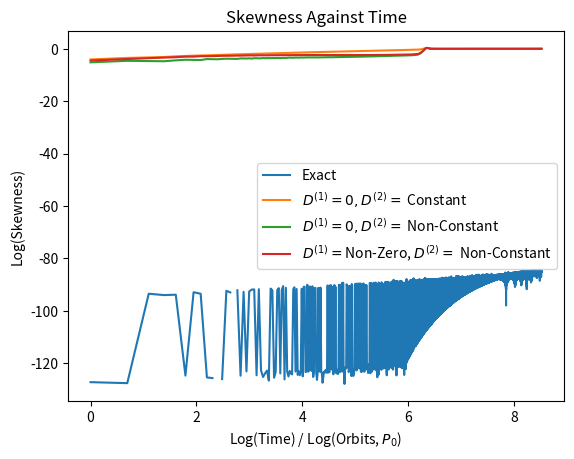

Source code (Python):
# [redacted]
#MSc Code

import numpy as np 
import matplotlib.pyplot as plt
from matplotlib import animation
plt.rcParams['animation.ffmpeg_path'] = r'C:\FFmpeg\bin\ffmpeg'
from scipy.stats import norm, skewnorm
from scipy.sparse import diags

def exactSol(variance):
    """
    Creates an exact Guassian PDF using a given variance.
    """
    return norm.pdf(x, loc=1, scale=np.sqrt(variance))/np.sum(norm.pdf(x, loc=1, scale=np.sqrt(variance)))

def findMoment(n,ydata):
    """
    Takes the y data of the pdf and calculates the central moment specified by n.
    """
    mean = np.dot(x, ydata)
    return np.dot((x-mean)**n,ydata)

def evolutionAnimation(saveFig = False):
    """
    Displays an animated plot showing the evolution of the calculated distribution over time.
    """
    fig, ax = plt.subplots()
    text = ax.text(0.02, 0.84, '\n'.join(('','','')), transform=ax.transAxes, bbox=dict(boxstyle='round', facecolor='white', alpha=0.5))
    line, = ax.plot(x, Wdata_3[0], color='k')
    ax.set_xlim(1-1.3e-12,1+1.3e-12)
    ax.set_ylim(0,0.01)
    ax.set_title('Earth-Moon System ($D^{(1)} = 0, D^{(2)} = $Constant)')
    ax.set_ylabel('Probability')
    ax.set_xlabel('Period / $\~P$')

    def animate(i, Wdata):
        """
        Defines the animation function used by 'FuncAnimation'.
        """
        text.set_text('\n'.join(('Time = {:.1f} $P_0$ (Orbits)'.format(i*dt,2),'Probability Loss = {:.2e}'.format(abs(sum(Wdata_3[0]) - sum(Wdata_3[i]))),'Standard Deviation = {:.2e} $P_0$'.format(np.sqrt(findMoment(2,Wdata_3[i]))))))
        line.set_data(x, Wdata[i])
        return line, text, 

    #Runs the animation.
    ani = animation.FuncAnimation(fig, animate, fargs = [Wdata_3], frames=T, interval=1, blit = True, repeat=False)

    #Saves animation if required.
    if saveFig:
        ani.save('Plots/Earth-Moon (D1=0).mp4', writer = animation.FFMpegWriter(fps = 30),dpi=500)
    
    plt.show()

#Defines the finite differencing size for the space (dx) and time (dt) dimensions.
dx = 1e-14
dt = 1

#Defines the x-axis to be plotted against.
x = np.arange(1-5e-12,1+5e-12,dx)

#Defines the limits for the space (J) and time (T) range being considered.
J = len(x)
T = 5000

#Define P0, H0, omega, and alpha.
P0 = 28*60*60*24
H0 = 2.27e-18
omega = 1e-5

alpha = dt/(2*dx**2)

#Defines the drift coefficient matrix (D1) using previously defined variables.
D1Values = np.array([(3/160)*P**2*(H0**2)*(P0**2)*(-79*omega + 288*omega - 27*omega) for P in x])
D1_0 = 0*diags([D1Values[:J-1], -D1Values[1:J]], [-1,1], shape=(J,J))
D1 = diags([D1Values[:J-1], -D1Values[1:J]], [-1,1], shape=(J,J))

#Defines the diffusion coefficient matrix (D2) using previously defined variables.
D2_c = np.diag([(27/20)*(H0**2)*(P0**2)*omega for P in x])       #For constant D2
D2 = np.diag([(27/20)*P**3*(H0**2)*(P0**2)*omega for P in x])  #For variable D2

#Defines the initial W vector as a narrow Gaussian 
variance = (5*dx)**2
W = exactSol(variance)

#Defines the M and I matrices as outlined in the progress report.
M = diags([-1,2,-1], [-1, 0, 1], shape = (J,J)).toarray()
I = np.identity(J)

#Defines the update matrix, making use of the I and M matrices and the alpha constant.
updateMatrix_1 = np.matmul(np.linalg.inv(I + alpha*((dx/2)*D1_0 + np.matmul(M,D2_c))), I - alpha*((dx/2)*D1_0 + np.matmul(M,D2_c)))
updateMatrix_2 = np.matmul(np.linalg.inv(I + alpha*((dx/2)*D1_0 + np.matmul(M,D2))), I - alpha*((dx/2)*D1_0 + np.matmul(M,D2)))
updateMatrix_3 = np.matmul(np.linalg.inv(I + alpha*((dx/2)*D1 + np.matmul(M,D2))), I - alpha*((dx/2)*D1 + np.matmul(M,D2)))

#Set boundary Conditions.
updateMatrix_1[0] = [0]*J
updateMatrix_1[J-1] = [0]*J

updateMatrix_2[0] = [0]*J
updateMatrix_2[J-1] = [0]*J

updateMatrix_3[0] = [0]*J
updateMatrix_3[J-1] = [0]*J

#Initialise PDF data list
exactData = [W]
Wdata_1 = [W]
Wdata_2 = [W]
Wdata_3 = [W]

exactMoment = [findMoment(3, W)/findMoment(2,W)**(3/2)]
momentData_1 = [findMoment(3, W)/findMoment(2,W)**(3/2)]
momentData_2 = [findMoment(3, W)/findMoment(2,W)**(3/2)]
momentData_3 = [findMoment(3, W)/findMoment(2,W)**(3/2)]

#Run simulation.
for t in range(0,T-1):
    """
    Iterate over the defined number of timesteps, evolving the distribution at each timestep.
    """
    variance += 2*(27/20)*(H0**2)*(P0**2)*omega*dt
    exactData.append(exactSol(variance))
    exactMoment.append(findMoment(3, exactData[t+1])/findMoment(2,exactData[t+1]**(3/2)))

    Wdata_1.append(np.matmul(updateMatrix_1, Wdata_1[t]).tolist()[0])     #Update the distribution at each timestep.
    momentData_1.append(findMoment(3, Wdata_1[t+1])/findMoment(2,Wdata_1[t+1])**(3/2))

    Wdata_2.append(np.matmul(updateMatrix_2, Wdata_2[t]).tolist()[0])
    momentData_2.append(findMoment(3, Wdata_2[t+1])/findMoment(2,Wdata_2[t+1])**(3/2))

    Wdata_3.append(np.matmul(updateMatrix_3, Wdata_3[t]).tolist()[0])
    momentData_3.append(findMoment(3, Wdata_3[t+1])/findMoment(2,Wdata_3[t+1])**(3/2))



# evolutionAnimation()
plt.title('Skewness Against Time')
plt.xlabel('Log(Time) / Log(Orbits, $P_0$)')
plt.ylabel('Log(Skewness)')

plt.plot(np.log(np.linspace(0,dt*T,T)),np.log(np.abs(exactMoment)), label='Exact')
plt.plot(np.log(np.linspace(0,dt*T,T)),np.log(np.abs(momentData_1)), label='$D^{(1)} = 0, D^{(2)} =$ Constant')
plt.plot(np.log(np.linspace(0,dt*T,T)),np.log(np.abs(momentData_2)), label='$D^{(1)} = 0, D^{(2)} =$ Non-Constant')
plt.plot(np.log(np.linspace(0,dt*T,T)),np.log(np.abs(momentData_3)), label='$D^{(1)} = $Non-Zero, $D^{(2)} =$ Non-Constant')

plt.legend()
plt.show()